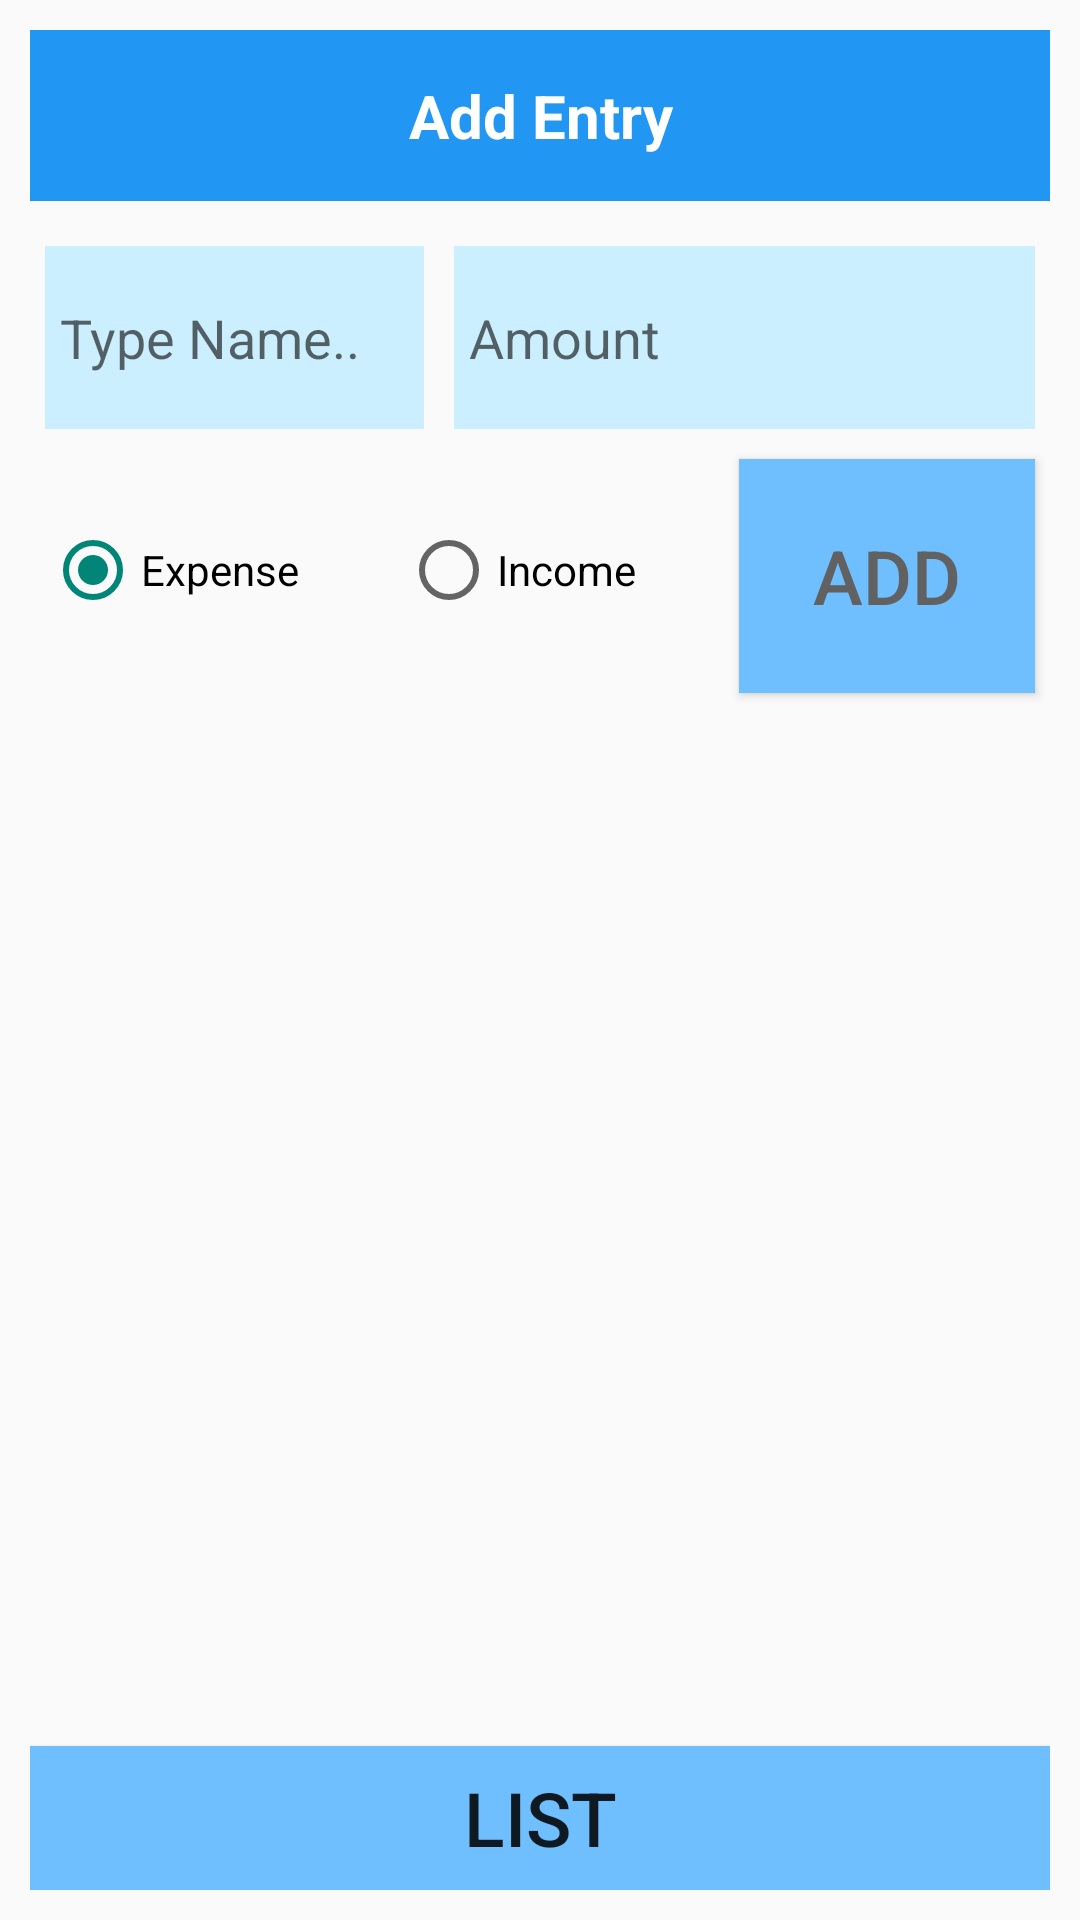

Write the Android layout XML for this screen, with the resource values it uses.
<!-- AndroidManifest.xml: application theme Theme.BudgetingApp -->
<!-- res/layout/add_entry.xml -->
<?xml version="1.0" encoding="utf-8"?>
<LinearLayout xmlns:android="http://schemas.android.com/apk/res/android"
    xmlns:app="http://schemas.android.com/apk/res-auto"
    xmlns:tools="http://schemas.android.com/tools"
    android:orientation="vertical"
    android:layout_width="match_parent"
    android:layout_height="match_parent"
    android:padding="10dp"
    tools:context=".UI.AddEntryActivity">

    <TextView
        android:id="@+id/textView"
        android:layout_width="match_parent"
        android:layout_height="57dp"
        android:background="#2196F3"
        android:gravity="center"
        android:shadowColor="#A51414"
        android:text="Add Entry"
        android:textColor="#FFFFFF"
        android:textColorHighlight="#2196F3"
        android:textSize="20dp"
        android:layout_marginBottom="10dp"
        android:textStyle="bold" />

    <LinearLayout
        android:layout_width="match_parent"
        android:layout_height="71dp"
        android:orientation="horizontal"
        android:weightSum="100">

        <EditText
            android:id="@+id/inputName"
            android:background="#CCEFFF"
            android:layout_width="281dp"
            android:layout_height="match_parent"
            android:layout_margin="5dp"
            android:layout_weight="60"
            android:hint="Type Name.."
            android:padding="5dp" />

        <EditText
            android:padding="5dp"
            android:id="@+id/inputNumber"
            android:background="#CCEFFF"
            android:layout_width="297dp"
            android:layout_height="match_parent"
            android:layout_margin="5dp"
            android:layout_weight="40"
            android:hint="Amount"
            android:inputType="numberDecimal"/>

    </LinearLayout>

    <LinearLayout
        android:layout_width="match_parent"
        android:layout_height="444dp"
        android:layout_weight="100"
        android:orientation="horizontal">

        <RadioGroup
            android:id="@+id/radioGroup"
            android:layout_width="wrap_content"
            android:layout_height="84dp"
            android:layout_weight="70"
            android:orientation="horizontal">

            <RadioButton
                android:id="@+id/expRB"
                android:layout_width="wrap_content"
                android:layout_height="match_parent"
                android:layout_margin="5dp"
                android:layout_weight="35"
                android:checked="true"
                android:text="Expense" />

            <RadioButton
                android:id="@+id/incRB"
                android:layout_width="wrap_content"
                android:layout_height="match_parent"
                android:layout_margin="5dp"
                android:layout_weight="35"
                android:text="Income" />
        </RadioGroup>

        <Button
            android:id="@+id/AddButton"
            android:layout_width="wrap_content"
            android:layout_height="78dp"
            android:layout_margin="5dp"
            android:layout_weight="15"
            android:background="#6FBEFD"
            android:text="Add"
            android:textColor="#616161"
            android:textSize="25dp" />
    </LinearLayout>

    <Button
        android:id="@+id/addEntryBackBtn"
        android:layout_width="match_parent"
        android:layout_height="wrap_content"
        android:background="#6FBEFD"
        android:textSize="25dp"
        android:text="List" />

</LinearLayout>
<!-- resources referenced by this layout -->
<resources>
  <style name="Theme.BudgetingApp" parent="Theme.MaterialComponents.DayNight.NoActionBar.Bridge">
          
          <item name="colorPrimary">@color/purple_500</item>
          <item name="colorPrimaryVariant">@color/purple_700</item>
          <item name="colorOnPrimary">@color/white</item>
          
          <item name="colorSecondary">@color/teal_200</item>
          <item name="colorSecondaryVariant">@color/teal_700</item>
          <item name="colorOnSecondary">@color/black</item>
          
          <item name="android:statusBarColor" tools:targetApi="l">?attr/colorPrimaryVariant</item>
          
      </style>
  <!-- not gathered from this repository: default colours our renderer supplied (Android Studio template values) -->
  <color name="purple_500">#FF6200EE</color>
  <color name="purple_700">#FF3700B3</color>
  <color name="teal_200">#FF03DAC5</color>
  <color name="teal_700">#FF018786</color>
  <color name="black">#FF000000</color>
  <color name="white">#FFFFFFFF</color>
</resources>
